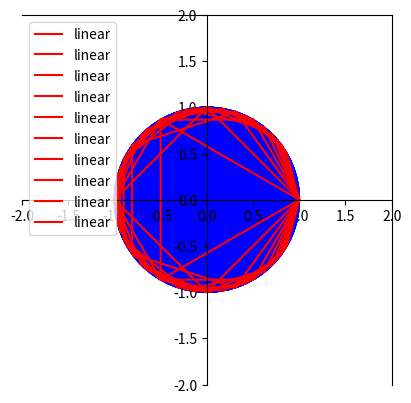

Write the Python code that produced this figure.
#!/usr/bin/python3.7
#
# [redacted]
#Python(3.7.4)
#01/12/19
#01/12/19
#La versión completa de las figuras inscritas en una circunferencia dado un radio cualquiera
from math import sin, cos, pi
import matplotlib.pyplot as plt
import numpy as np

#Para el ejercicio pasaremos de coordenadas polares a escalares usando las siguientes fórmulas: y=rsinA y x=rcosA
#Los vértices de un triángulo inscrito en una circunferencia de radio r están definidos por las coordenadas polares de la misma
"definimos r como 1"
r=1
lt=3
a=2*pi/lt

y1=r*sin(a)
x1=r*cos(a)
y2=r*sin(2*a)
x2=r*cos(2*a)
y3=r*sin(3*a)
x3=r*cos(3*a)

x=np.array([x1,x2,x3,x1])
y=np.array([y1,y2,y3,y1])

print("Las coordenadas de los vértices de un triángulo de radio r son:\n v1=(%5.2f,%5.2f)\n v2=(%5.2f,%5.2f)\n v3=(%5.2f,%5.2f)" %(x1,y1,x2,y2,x3,y3))

circulo= plt.Circle((0,0), radius= r,color='b')
ax=plt.gca()
ax.spines['left'].set_position('center')
ax.spines['bottom'].set_position('center')
ax.set_xlim([ -(r+1),(r+1) ])
ax.set_ylim([ -(r+1),(r+1) ])
plt.gca().set_aspect('equal', adjustable='box')
plt.plot(x, y, label='linear', color='r')
ax.add_patch(circulo)

plt.legend()
plt.show("Comentario de prueba")
plt.draw()

#Los vértices de un cuadrado inscrito en una circunferencia de radio "r" son

lc=4
ac=2*pi/lc

xc1=r*cos(ac)
yc1=r*sin(ac)
xc2=r*cos(2*ac)
yc2=r*sin(2*ac)
xc3=r*cos(3*ac)
yc3=r*sin(3*ac)
xc4=r*cos(4*ac)
yc4=r*sin(4*ac)

xc = np.array([xc1,xc2,xc3,xc4,xc1])
yc = np.array([yc1,yc2,yc3,yc4,yc1])

print("\nlas coordenadas de los vértices de un cuadrado inscrito en una circuferencia de radio r son:\n v1=(%5.2f,%5.2f)\n v2=(%5.2f,%5.2f)\n v3=(%5.2f,%5.2f)\n v4=(%5.2f,%5.2f)"%(xc1,yc1,xc2,yc2,xc3,yc3,xc4,yc4))

circulo = plt.Circle((0,0), radius=r, color='b')
ax=plt.gca()
ax.spines['left'].set_position('center')
ax.spines['bottom'].set_position('center')

plt.gca().set_aspect('equal', adjustable='box')
plt.plot(xc, yc, label='linear', color='r')
ax.add_patch(circulo)

plt.legend()
plt.show("Comentario de prueba")
plt.draw()

#los vértices de un pentágono inscrito en una circunferencia de radio r son

lp=5
ap=2*pi/lp

xp1=r*cos(ap)
yp1=r*sin(ap)
xp2=r*cos(2*ap)
yp2=r*sin(2*ap)
xp3=r*cos(3*ap)
yp3=r*sin(3*ap)
xp4=r*cos(4*ap)
yp4=r*sin(4*ap)
xp5=r*cos(5*ap)
yp5=r*sin(5*ap)

xp=np.array([xp1,xp2,xp3,xp4,xp5,xp1])
yp=np.array([yp1,yp2,yp3,yp4,yp5,yp1])

print("\nlas coordenadas de un pentágono inscrito en una circuferencia de radio r son:\n v1=(%5.2f,%5.2f)\n v2=(%5.2f,%5.2f)\n v3=(%5.2f,%5.2f)\n v4=(%5.2f,%5.2f)\n v5=(%5.2f,%5.2f)"%(xp1,yp1,xp2,yp2,xp3,yp3,xp4,yp4,xp5,yp5))

circulo = plt.Circle((0,0), radius=r, color='b')
ax=plt.gca()
ax.spines['left'].set_position('center')
ax.spines['bottom'].set_position('center')

plt.gca().set_aspect('equal', adjustable='box')
plt.plot(xp, yp, label='linear', color='r')
ax.add_patch(circulo)

plt.legend()
plt.show()
plt.draw() 

#los vértices de un hexágono inscrito en una circuferencia de radio r son

lh=6
ah=2*pi/lh

xh1=r*cos(ah)
yh1=r*sin(ah)
xh2=r*cos(2*ah)
yh2=r*sin(2*ah)
xh3=r*cos(3*ah)
yh3=r*sin(3*ah)
xh4=r*cos(4*ah)
yh4=r*sin(4*ah)
xh5=r*cos(5*ah)
yh5=r*sin(5*ah)
xh6=r*cos(6*ah)
yh6=r*sin(6*ah)

xh=np.array([xh1,xh2,xh3,xh4,xh5,xh6,xh1])
yh=np.array([yh1,yh2,yh3,yh4,yh5,yh6,yh1])

print("\nlas coordenadas de un hexágono inscrito en una circunferencia de radio r son:\n v1=(%5.2f,%5.2f)\n v2=(%5.2f,%5.2f)\n v3=(%5.2f,%5.2f)\n v4=(%5.2f,%5.2f)\n v5=(%5.2f,%5.2f)\n v6=(%5.2f,%5.2f)"%(xh1,yh1,xh2,yh2,xh3,yh3,xh4,yh4,xh5,yh5,xh6,yh6))

circulo = plt.Circle((0,0), radius=r, color='b')
ax=plt.gca()
ax.spines['left'].set_position('center')
ax.spines['bottom'].set_position('center')

plt.gca().set_aspect('equal', adjustable='box')
plt.plot(xh,yh, label='linear', color='r')
ax.add_patch(circulo)

plt.legend()
plt.show()
#plt.draw() 

#los vértices de un heptágono inscrito en una circunferencia de radio r son

le=7
ae=2*pi/le

xe1=r*cos(ae)
ye1=r*sin(ae)
xe2=r*cos(2*ae)
ye2=r*sin(2*ae)
xe3=r*cos(3*ae)
ye3=r*sin(3*ae)
xe4=r*cos(4*ae)
ye4=r*sin(4*ae)
xe5=r*cos(5*ae)
ye5=r*sin(5*ae)
xe6=r*cos(6*ae)
ye6=r*sin(6*ae)
xe7=r*cos(7*ae)
ye7=r*sin(7*ae)

xe=np.array([xe1,xe2,xe3,xe4,xe5,xe6,xe7,xe1])
ye=np.array([ye1,ye2,ye3,ye4,ye5,ye6,ye7,ye1])

print("\nlas coordenadas de los vértices de un heptágono inscrito en una circunferencia de radio r son:\n v1=(%5.2f,%5.2f)\n v2=(%5.2f,%5.2f)\n v3=(%5.2f,%5.2f)\n v4=(%5.2f,%5.2f)\n v5=(%5.2f,%5.2f)\n v6=(%5.2f,%5.2f)\n v7=(%5.2f,%5.2f)"%(xe1,ye1,xe2,ye2,xe3,ye3,xe4,ye4,xe5,ye5,xe6,ye6,xe7,ye7))

circulo = plt.Circle((0,0), radius=r, color='b')
ax=plt.gca()
ax.spines['left'].set_position('center')
ax.spines['bottom'].set_position('center')

plt.gca().set_aspect('equal', adjustable='box')
plt.plot(xe, ye, label='linear', color='r')
ax.add_patch(circulo)

plt.legend()
plt.show() 
plt.draw() 

#Los vértices de un otcágono inscrito en una circunferencia de radio r son

lo=8
ao=2*pi/lo

xo1=r*cos(ao)
yo1=r*sin(ao)
xo2=r*cos(2*ao)
yo2=r*sin(2*ao)
xo3=r*cos(3*ao)
yo3=r*sin(3*ao)
xo4=r*cos(4*ao)
yo4=r*sin(4*ao)
xo5=r*cos(5*ao)
yo5=r*sin(5*ao)
xo6=r*cos(6*ao)
yo6=r*sin(6*ao)
xo7=r*cos(7*ao)
yo7=r*sin(7*ao)
xo8=r*cos(8*ao)
yo8=r*sin(8*ao)

xo=np.array([xo1,xo2,xo3,xo4,xo5,xo6,xo7,xo8,xo1])
yo=np.array([yo1,yo2,yo3,yo4,yo5,yo6,yo7,yo8,yo1])

print("""Las coordenadas de los vértices de un octágono inscrito en una circunferencia son:
v1=(%5.2f,%5.2f)
v2=(%5.2f,%5.2f)
v3=(%5.2f,%5.2f)
v4=(%5.2f,%5.2f)
v5=(%5.2f,%5.2f)
v6=(%5.2f,%5.2f)
v7=(%5.2f,%5.2f)
v8=(%5.2f,%5.2f)"""%(xo1,yo1,xo2,yo2,xo3,yo3,xo4,yo4,xo5,yo5,xo6,yo6,xo7,yo7,xo8,yo8))

circulo = plt.Circle((0,0), radius=r, color='b')
ax=plt.gca()
ax.spines['left'].set_position('center')
ax.spines['bottom'].set_position('center')

plt.gca().set_aspect('equal', adjustable='box')
plt.plot(xo, yo, label='linear', color='r')
ax.add_patch(circulo)

plt.legend()
plt.show()
plt.draw()

#Los vértices de un eneágono inscrito en una circunferencia son:
n=9
ng=2*pi/n

xa1=r*cos(ng)
ya1=r*sin(ng)
xa2=r*cos(2*ng)
ya2=r*sin(2*ng)
xa3=r*cos(3*ng)
ya3=r*sin(3*ng)
xa4=r*cos(4*ng)
ya4=r*sin(4*ng)
xa5=r*cos(5*ng)
ya5=r*sin(5*ng)
xa6=r*cos(6*ng)
ya6=r*sin(6*ng)
xa7=r*cos(7*ng)
ya7=r*sin(7*ng)
xa8=r*cos(8*ng)
ya8=r*sin(8*ng)
xa9=r*cos(9*ng)
ya9=r*sin(9*ng)

xa=np.array([xa1,xa2,xa3,xa4,xa5,xa6,xa7,xa8,xa9,xa1])
ya=np.array([ya1,ya2,ya3,ya4,ya5,ya6,ya7,ya8,ya9,ya1])

print("""Las coordenadas de los vértices de un eneágono inscrito en una circunferencia son:
v1=(%5.2f,%5.2f)
v2=(%5.2f,%5.2f)
v3=(%5.2f,%5.2f)
v4=(%5.2f,%5.2f)
v5=(%5.2f,%5.2f)
v6=(%5.2f,%5.2f)
v7=(%5.2f,%5.2f)
v8=(%5.2f,%5.2f)
v9=(%5.2f,%5.2f)"""%(xa1,ya1,xa2,ya2,xa3,ya3,xa4,ya4,xa5,ya5,xa6,ya6,xa7,ya7,xa8,ya8,xa9,ya9))

circulo = plt.Circle((0,0), radius=r, color='b')
ax=plt.gca()
ax.spines['left'].set_position('center')
ax.spines['bottom'].set_position('center')

plt.gca().set_aspect('equal', adjustable='box')
plt.plot(xa, ya, label='linear', color='r')
ax.add_patch(circulo)

plt.legend()
plt.show()
plt.draw()

#Los vértices de un decágono inscrito en una circunferencia de radio r son

lg=10
ag=2*pi/lg

xg1=r*cos(ag)
yg1=r*sin(ag)
xg2=r*cos(2*ag)
yg2=r*sin(2*ag)
xg3=r*cos(3*ag)
yg3=r*sin(3*ag)
xg4=r*cos(4*ag)
yg4=r*sin(4*ag)
xg5=r*cos(5*ag)
yg5=r*sin(5*ag)
xg6=r*cos(6*ag)
yg6=r*sin(6*ag)
xg7=r*cos(7*ag)
yg7=r*sin(7*ag)
xg8=r*cos(8*ag)
yg8=r*sin(8*ag)
xg9=r*cos(9*ag)
yg9=r*sin(9*ag)
xg10=r*cos(10*ag)
yg10=r*sin(10*ag)

xg=np.array([xg1,xg2,xg3,xg4,xg5,xg6,xg7,xg8,xg9,xg10,xg1])
yg=np.array([yg1,yg2,yg3,yg4,yg5,yg6,yg7,yg8,yg9,yg10,yg1])

print("""Las coordenadas de los vértices de un decágono inscrito en una circunferencia son:
v1=(%5.2f,%5.2f)
v2=(%5.2f,%5.2f)
v3=(%5.2f,%5.2f)
v4=(%5.2f,%5.2f)
v5=(%5.2f,%5.2f)
v6=(%5.2f,%5.2f)
v7=(%5.2f,%5.2f)
v8=(%5.2f,%5.2f)
v9=(%5.2f,%5.2f)
v10=(%5.2f,%5.2f)"""%(xg1,yg1,xg2,yg2,xg3,yg3,xg4,yg4,xg5,yg5,xg6,yg6,xg7,yg7,xg8,yg8,xg9,yg9,xg10,yg10))

circulo = plt.Circle((0,0), radius=r, color='b')
ax=plt.gca()
ax.spines['left'].set_position('center')
ax.spines['bottom'].set_position('center')

plt.gca().set_aspect('equal', adjustable='box')
plt.plot(xg, yg, label='linear', color='r')
ax.add_patch(circulo)

plt.legend()
plt.show()
plt.draw()

#Los vértices de un endecágono inscrito en una circunferencia de radio r son

ln=11
an=2*pi/ln

xn1=r*cos(an)
yn1=r*sin(an)
xn2=r*cos(2*an)
yn2=r*sin(2*an)
xn3=r*cos(3*an)
yn3=r*sin(3*an)
xn4=r*cos(4*an)
yn4=r*sin(4*an)
xn5=r*cos(5*an)
yn5=r*sin(5*an)
xn6=r*cos(6*an)
yn6=r*sin(6*an)
xn7=r*cos(7*an)
yn7=r*sin(7*an)
xn8=r*cos(8*an)
yn8=r*sin(8*an)
xn9=r*cos(9*an)
yn9=r*sin(9*an)
xn10=r*cos(10*an)
yn10=r*sin(10*an)
xn11=r*cos(11*an)
yn11=r*sin(11*an)

xn=np.array([xn1,xn2,xn3,xn4,xn5,xn6,xn7,xn8,xn9,xn10,xn11,xg1])
yn=np.array([yn1,yn2,yn3,yn4,yn5,yn6,yn7,yn8,yn9,yn10,yn11,yn1])

print("""Las coordenadas de los vértices de un endecágono inscrito en una circunferencia son:
v1=(%5.2f,%5.2f)
v2=(%5.2f,%5.2f)
v3=(%5.2f,%5.2f)
v4=(%5.2f,%5.2f)
v5=(%5.2f,%5.2f)
v6=(%5.2f,%5.2f)
v7=(%5.2f,%5.2f)
v8=(%5.2f,%5.2f)
v9=(%5.2f,%5.2f)
v10=(%5.2f,%5.2f)
v11=(%5.2f,%5.2f)"""%(xn1,yn1,xn2,yn2,xn3,yn3,xn4,yn4,xn5,yn5,xn6,yn6,xn7,yn7,xn8,yn8,xn9,yn9,xn10,yn10,xn11,yn11))

circulo = plt.Circle((0,0), radius=r, color='b')
ax=plt.gca()
ax.spines['left'].set_position('center')
ax.spines['bottom'].set_position('center')

plt.gca().set_aspect('equal', adjustable='box')
plt.plot(xn, yn, label='linear', color='r')
ax.add_patch(circulo)

plt.legend()
plt.show()
plt.draw()

#Los vértices de un dodecágono inscrito en una circunferencia de radio r son

ld=12
ad=2*pi/ld

xd1=r*cos(ad)
yd1=r*sin(ad)
xd2=r*cos(2*ad)
yd2=r*sin(2*ad)
xd3=r*cos(3*ad)
yd3=r*sin(3*ad)
xd4=r*cos(4*ad)
yd4=r*sin(4*ad)
xd5=r*cos(5*ad)
yd5=r*sin(5*ad)
xd6=r*cos(6*ad)
yd6=r*sin(6*ad)
xd7=r*cos(7*ad)
yd7=r*sin(7*ad)
xd8=r*cos(8*ad)
yd8=r*sin(8*ad)
xd9=r*cos(9*ad)
yd9=r*sin(9*ad)
xd10=r*cos(10*ad)
yd10=r*sin(10*ad)
xd11=r*cos(11*ad)
yd11=r*sin(11*ad)
xd12=r*cos(12*ad)
yd12=r*sin(12*ad)

xd=np.array([xd1,xd2,xd3,xd4,xd5,xd6,xd7,xd8,xd9,xd10,xd11,xd12,xd1])
yd=np.array([yd1,yd2,yd3,yd4,yd5,yd6,yd7,yd8,yd9,yd10,yd11,yd12,yd1])

print("""Las coordenadas de los vértices de un dodecágono inscrito en una circunferencia son:
v1=(%5.2f,%5.2f)
v2=(%5.2f,%5.2f)
v3=(%5.2f,%5.2f)
v4=(%5.2f,%5.2f)
v5=(%5.2f,%5.2f)
v6=(%5.2f,%5.2f)
v7=(%5.2f,%5.2f)
v8=(%5.2f,%5.2f)
v9=(%5.2f,%5.2f)
v10=(%5.2f,%5.2f)
v11=(%5.2f,%5.2f)
v12=(%5.2f,%5.2f)"""%(xd1,yd1,xd2,yd2,xd3,yd3,xd4,yd4,xd5,yd5,xd6,yd6,xd7,yd7,xd8,yd8,xd9,yd9,xd10,yd10,xd11,yd11,xd12,yd12))

circulo = plt.Circle((0,0), radius=r, color='b')
ax=plt.gca()
ax.spines['left'].set_position('center')
ax.spines['bottom'].set_position('center')

plt.gca().set_aspect('equal', adjustable='box')
plt.plot(xd, yd, label='linear', color='r')
ax.add_patch(circulo)

plt.legend()
plt.show()
plt.draw()
